Run: headless pygame with SDL's dummy video driver; simulated clock (each Clock.tick advances the game by its frame time, no real sleeping); random seed 0; keys injected as events and as key.get_pressed() state; no mouse input.
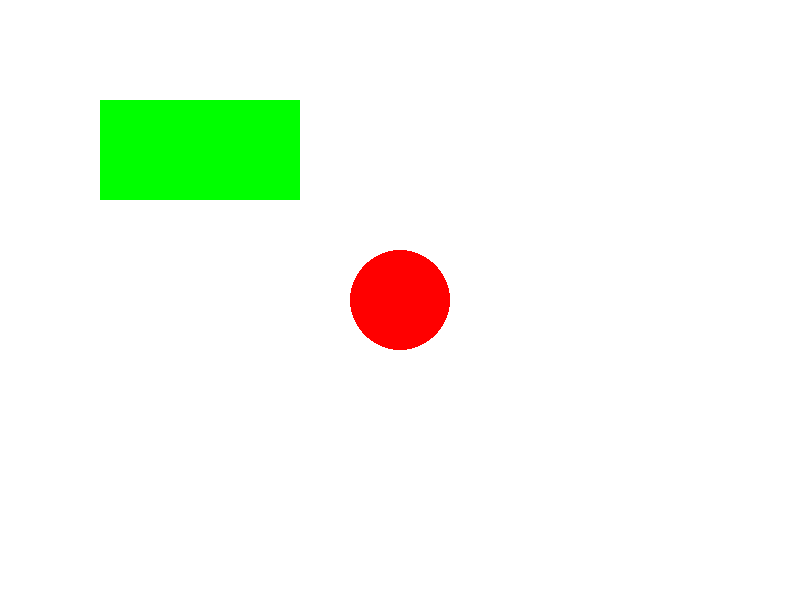
Frame 1 of 4 · flips 1–60 · no input
Frame 2 of 4 · flips 61–180 · tapped SPACE, RETURN · held RIGHT (→), D · screen unchanged from frame 1, image omitted
Frame 3 of 4 · flips 181–300 · held DOWN (↓), S · screen unchanged from frame 2, image omitted
Frame 4 of 4 · flips 301–420 · held LEFT (←), A, UP (↑), W · screen unchanged from frame 3, image omitted

The pygame program that drew these frames:

# Drawing Shapes using pygame functions:

import pygame
import sys

# Initialize pygame
pygame.init()

# Set up the display
screen = pygame.display.set_mode((800, 600))
pygame.display.set_caption("Drawing Shapes")

# Set the colors
background_color = (255, 255, 255)  # White
circle_color = (255, 0, 0)  # Red
rectangle_color = (0, 255, 0)  # Green

# Game loop
running = True
while running:
    # Event handling
    for event in pygame.event.get():
        if event.type == pygame.QUIT:
            pygame.quit()
            sys.exit()

    # Fill the screen with the background color
    screen.fill(background_color)

    # Draw a circle
    pygame.draw.circle(screen, circle_color, (400, 300), 50)

    # Draw a rectangle
    pygame.draw.rect(screen, rectangle_color, pygame.Rect(100, 100, 200, 100))

    # Update the display
    pygame.display.flip()
